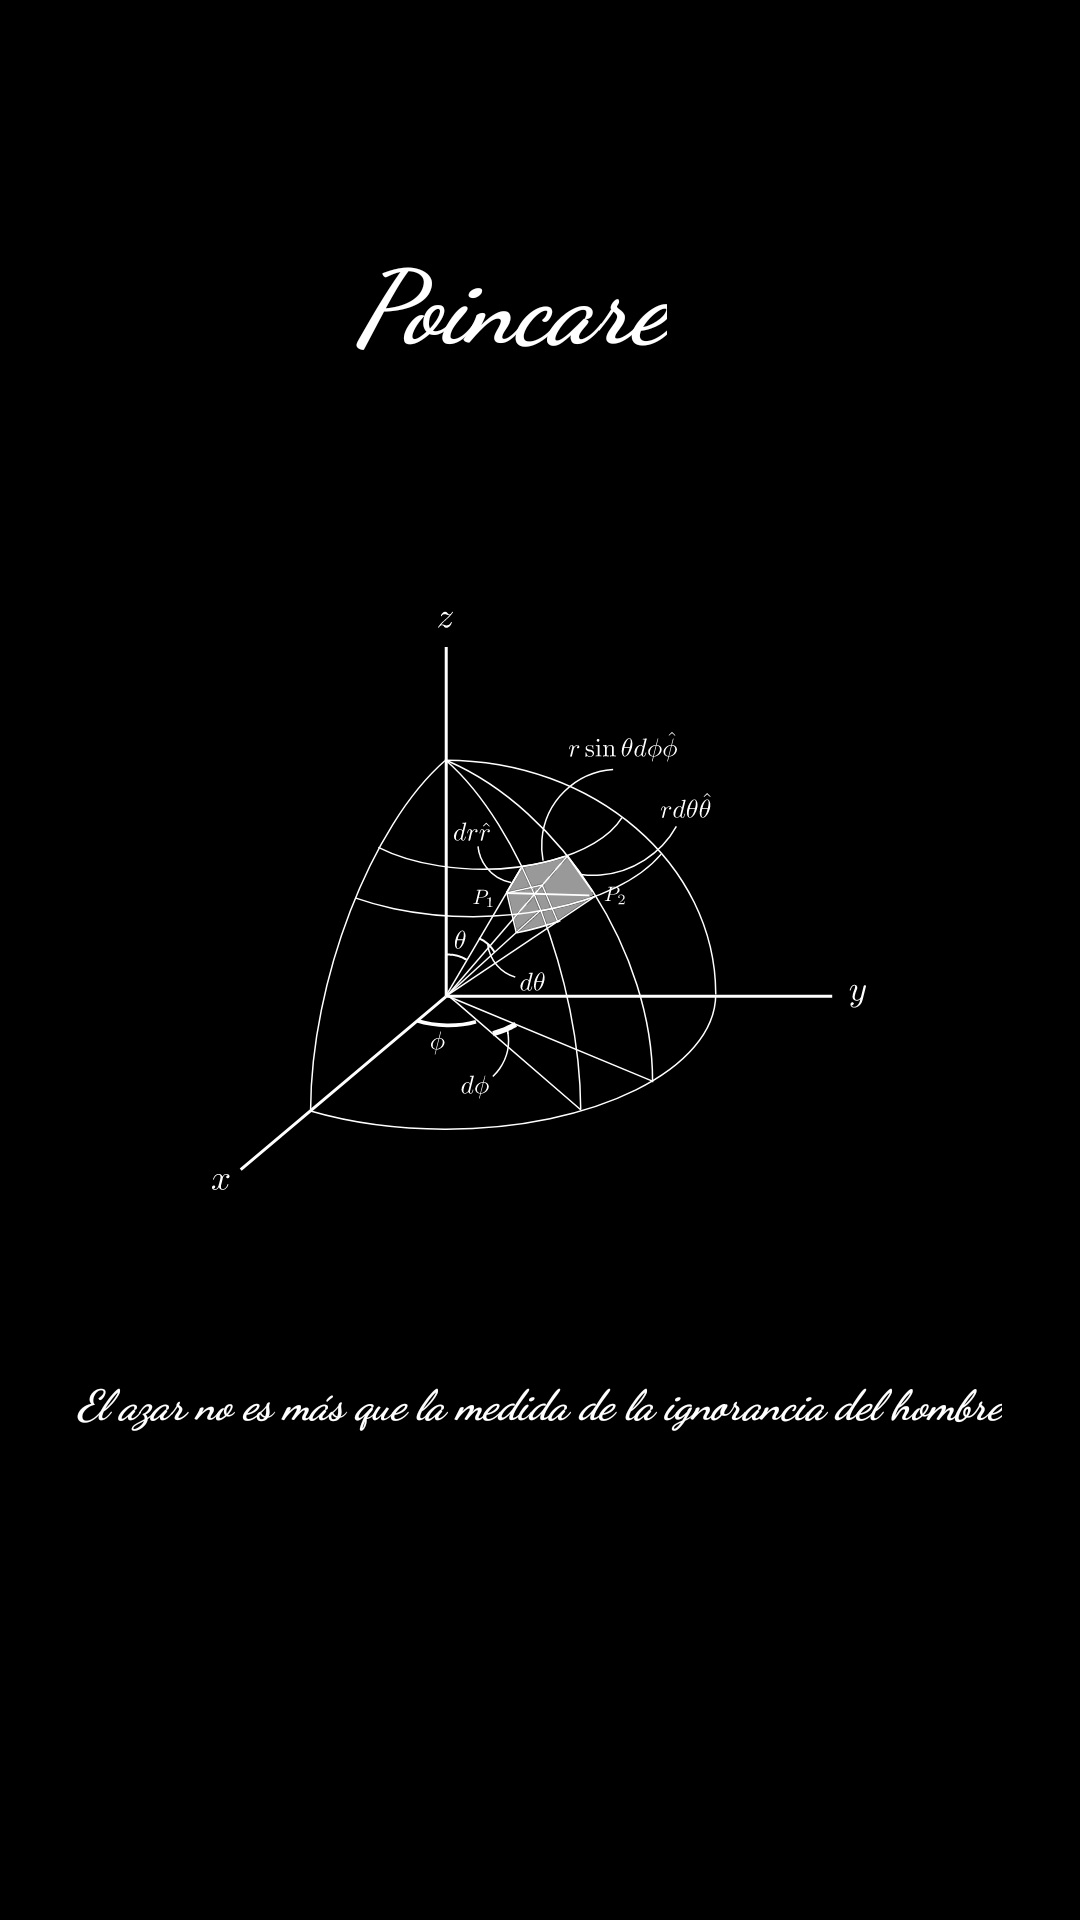

Layout XML and referenced resources for this Android screen:
<!-- AndroidManifest.xml: application theme Theme.MathApplication -->
<!-- res/layout/activity_main.xml -->
<?xml version="1.0" encoding="utf-8"?>
<androidx.constraintlayout.widget.ConstraintLayout
    xmlns:android="http://schemas.android.com/apk/res/android"
    xmlns:tools="http://schemas.android.com/tools"
    xmlns:app="http://schemas.android.com/apk/res-auto"
    android:layout_width="match_parent"
    android:layout_height="match_parent"
    android:background="@color/black"
    tools:context=".MainActivity">


    <TextView
        android:id="@+id/textTittle"
        android:layout_width="wrap_content"
        android:layout_height="wrap_content"
        android:fontFamily="cursive"
        android:gravity="center_horizontal"

        android:text="@string/splashTitle"
        android:textColor="@color/white"
        android:textIsSelectable="false"
        android:textSize="34sp"
        android:textStyle="bold|italic"
        app:layout_constraintBottom_toTopOf="@+id/SplashLogo"
        app:layout_constraintEnd_toEndOf="parent"
        app:layout_constraintHorizontal_bias="0.462"
        app:layout_constraintStart_toStartOf="parent"
        app:layout_constraintTop_toTopOf="parent"
        app:layout_constraintVertical_bias="0.505" />

    <TextView
        android:id="@+id/textPrhase"
        android:layout_width="wrap_content"
        android:layout_height="wrap_content"

        android:fontFamily="cursive"
        android:gravity="center_horizontal"
        android:text="@string/SplashPhrase"
        android:textColor="@color/white"
        android:textIsSelectable="false"
        android:textSize="14sp"
        android:textStyle="bold|italic"
        app:layout_constraintBottom_toTopOf="@+id/idPBLoading"
        app:layout_constraintEnd_toEndOf="parent"
        app:layout_constraintHorizontal_bias="0.495"
        app:layout_constraintStart_toStartOf="parent"
        app:layout_constraintTop_toBottomOf="@+id/SplashLogo"
        app:layout_constraintVertical_bias="0.557" />

    <ImageView
        android:id="@+id/SplashLogo"
        android:layout_width="wrap_content"
        android:layout_height="wrap_content"
        android:layout_centerInParent="true"
        android:layout_margin="25dp"
        android:foregroundGravity="center_horizontal"
        android:src="@drawable/_d_spherical_line"
        app:layout_constraintBottom_toBottomOf="parent"
        app:layout_constraintEnd_toEndOf="parent"
        app:layout_constraintStart_toStartOf="parent"
        app:layout_constraintTop_toTopOf="parent"
        app:layout_constraintVertical_bias="0.454"
        app:tint="@color/white" />

    <ProgressBar
        android:id="@+id/idPBLoading"
        android:layout_width="wrap_content"
        android:layout_height="wrap_content"
        android:layout_below="@id/SplashLogo"
        android:layout_centerInParent="true"
        android:indeterminateTint="@color/white"
        app:layout_constraintBottom_toBottomOf="parent"
        app:layout_constraintEnd_toEndOf="parent"
        app:layout_constraintHorizontal_bias="0.498"
        app:layout_constraintStart_toStartOf="parent"
        app:layout_constraintTop_toBottomOf="@+id/SplashLogo"
        app:layout_constraintVertical_bias="0.594"
        tools:ignore="MissingConstraints" />

</androidx.constraintlayout.widget.ConstraintLayout>
<!-- resources referenced by this layout -->
<resources>
  <color name="black">#FF000000</color>
  <color name="white">#FFFFFFFF</color>
  <!-- drawable _d_spherical_line: vector/xml drawable (drawable, 49797 chars, omitted) -->
  <string name="SplashPhrase">El azar no es más que la medida de la ignorancia del hombre</string>
  <string name="splashTitle">Poincaré</string>
  <style name="Theme.MathApplication" parent="Theme.MaterialComponents.DayNight.NoActionBar">
          
          <item name="colorPrimary">@color/purple_500</item>
          <item name="colorPrimaryVariant">@color/purple_700</item>
          <item name="colorOnPrimary">@color/white</item>
          
          <item name="colorSecondary">@color/teal_200</item>
          <item name="colorSecondaryVariant">@color/teal_700</item>
          <item name="colorOnSecondary">@color/black</item>
          
          <item name="android:statusBarColor">?attr/colorPrimaryVariant</item>
          
      </style>
  <color name="purple_500">#FF6200EE</color>
  <color name="purple_700">#FF3700B3</color>
  <color name="teal_200">#FF03DAC5</color>
  <color name="teal_700">#FF018786</color>
</resources>
